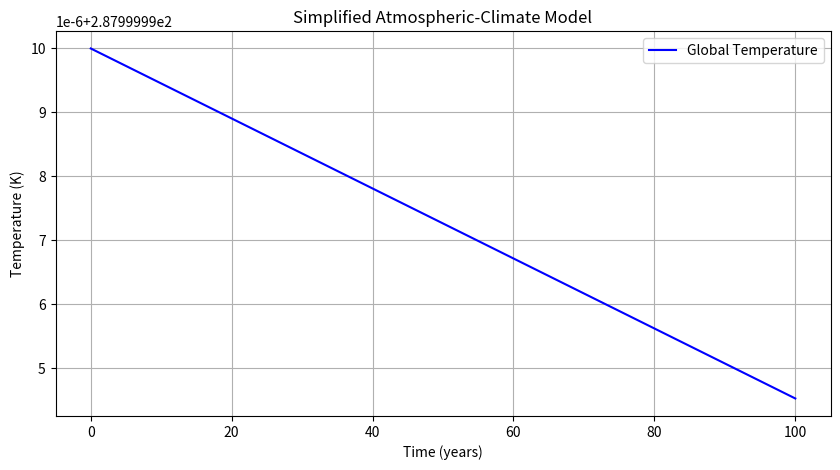

Generate this figure with matplotlib:
import numpy as np
import matplotlib.pyplot as plt
from scipy.integrate import solve_ivp

# Constants
dt = 0.01  # Time step (years)
total_time = 100  # Total simulation time (years)
num_steps = int(total_time / dt)

# Atmospheric parameters
solar_constant = 1361  # W/m^2
albedo = 0.3  # Reflection coefficient
stefan_boltzmann = 5.67e-8  # Stefan-Boltzmann constant (W/m^2K^4)

def energy_balance_model(t, T, greenhouse_factor=1.2):
    """
    Simplified energy balance model for Earth's atmosphere.
    :param t: Time (years)
    :param T: Temperature (Kelvin)
    :param greenhouse_factor: Multiplicative factor for greenhouse gas effect
    """
    absorbed_radiation = (1 - albedo) * solar_constant / 4
    emitted_radiation = greenhouse_factor * stefan_boltzmann * (T ** 4)
    dT_dt = (absorbed_radiation - emitted_radiation) / (4.2e9)  # Heat capacity factor
    return dT_dt

# Initial temperature (Kelvin)
T0 = 288  # Approximate global average temperature

# Solve using numerical integration
solution = solve_ivp(energy_balance_model, [0, total_time], [T0], t_eval=np.linspace(0, total_time, num_steps))

# Plot results
plt.figure(figsize=(10, 5))
plt.plot(solution.t, solution.y[0], label="Global Temperature", color='b')
plt.xlabel("Time (years)")
plt.ylabel("Temperature (K)")
plt.title("Simplified Atmospheric-Climate Model")
plt.legend()
plt.grid()
plt.show()

print("Final Temperature after {} years: {:.2f} K".format(total_time, solution.y[0][-1]))
